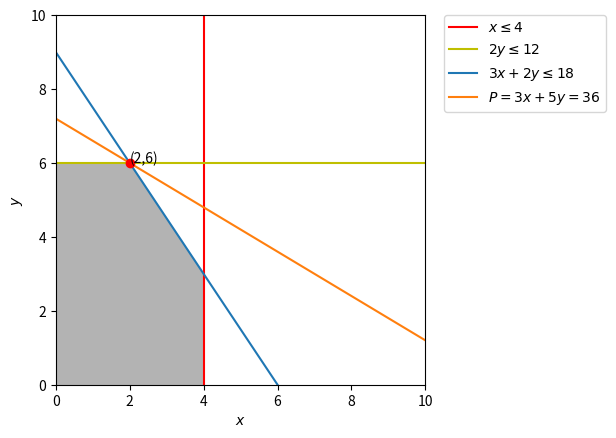

Reproduce this figure in Python.
import matplotlib.pyplot as plt
import numpy as np


# plot the feasible region
d = np.linspace(0,10,500)
x,y = np.meshgrid(d,d)
plt.imshow( ((x<=4) & (2*y<=12) & (3*x+2*y<=18) & (x>=0) & (y>=0)).astype(int) , 
                extent=(x.min(),x.max(),y.min(),y.max()),origin="lower", cmap="Greys", alpha = 0.3);


# plot the lines defining the constraints
x = np.linspace(0,10,500)
# eq1 : x <= 4
# eq2 : 2y <= 12
# eq3 : 3x+2y <= 18
y3 = (-3*x)/2.0 +9.0
# obj fx
y4 = -3/5*x+36/5


# Make plot
plt.axvline(x=4, label=r'$x\leq 4$', color="r")
plt.axhline(y=6, label=r'$2y\leq 12$', color="y")
plt.plot(x, y3, label=r'$3x+2y\leq 18$')
plt.plot(x, y4, label=r'$P = 3x+5y = 36$')
plt.plot(2,6,'ro')
plt.text(2,6, '(2,6)')
plt.xlim(0,10)
plt.ylim(0,10)
plt.legend(bbox_to_anchor=(1.05, 1), loc=2, borderaxespad=0.)
plt.xlabel(r'$x$')
plt.ylabel(r'$y$')

plt.savefig("graph-output.png") 

plt.show()
